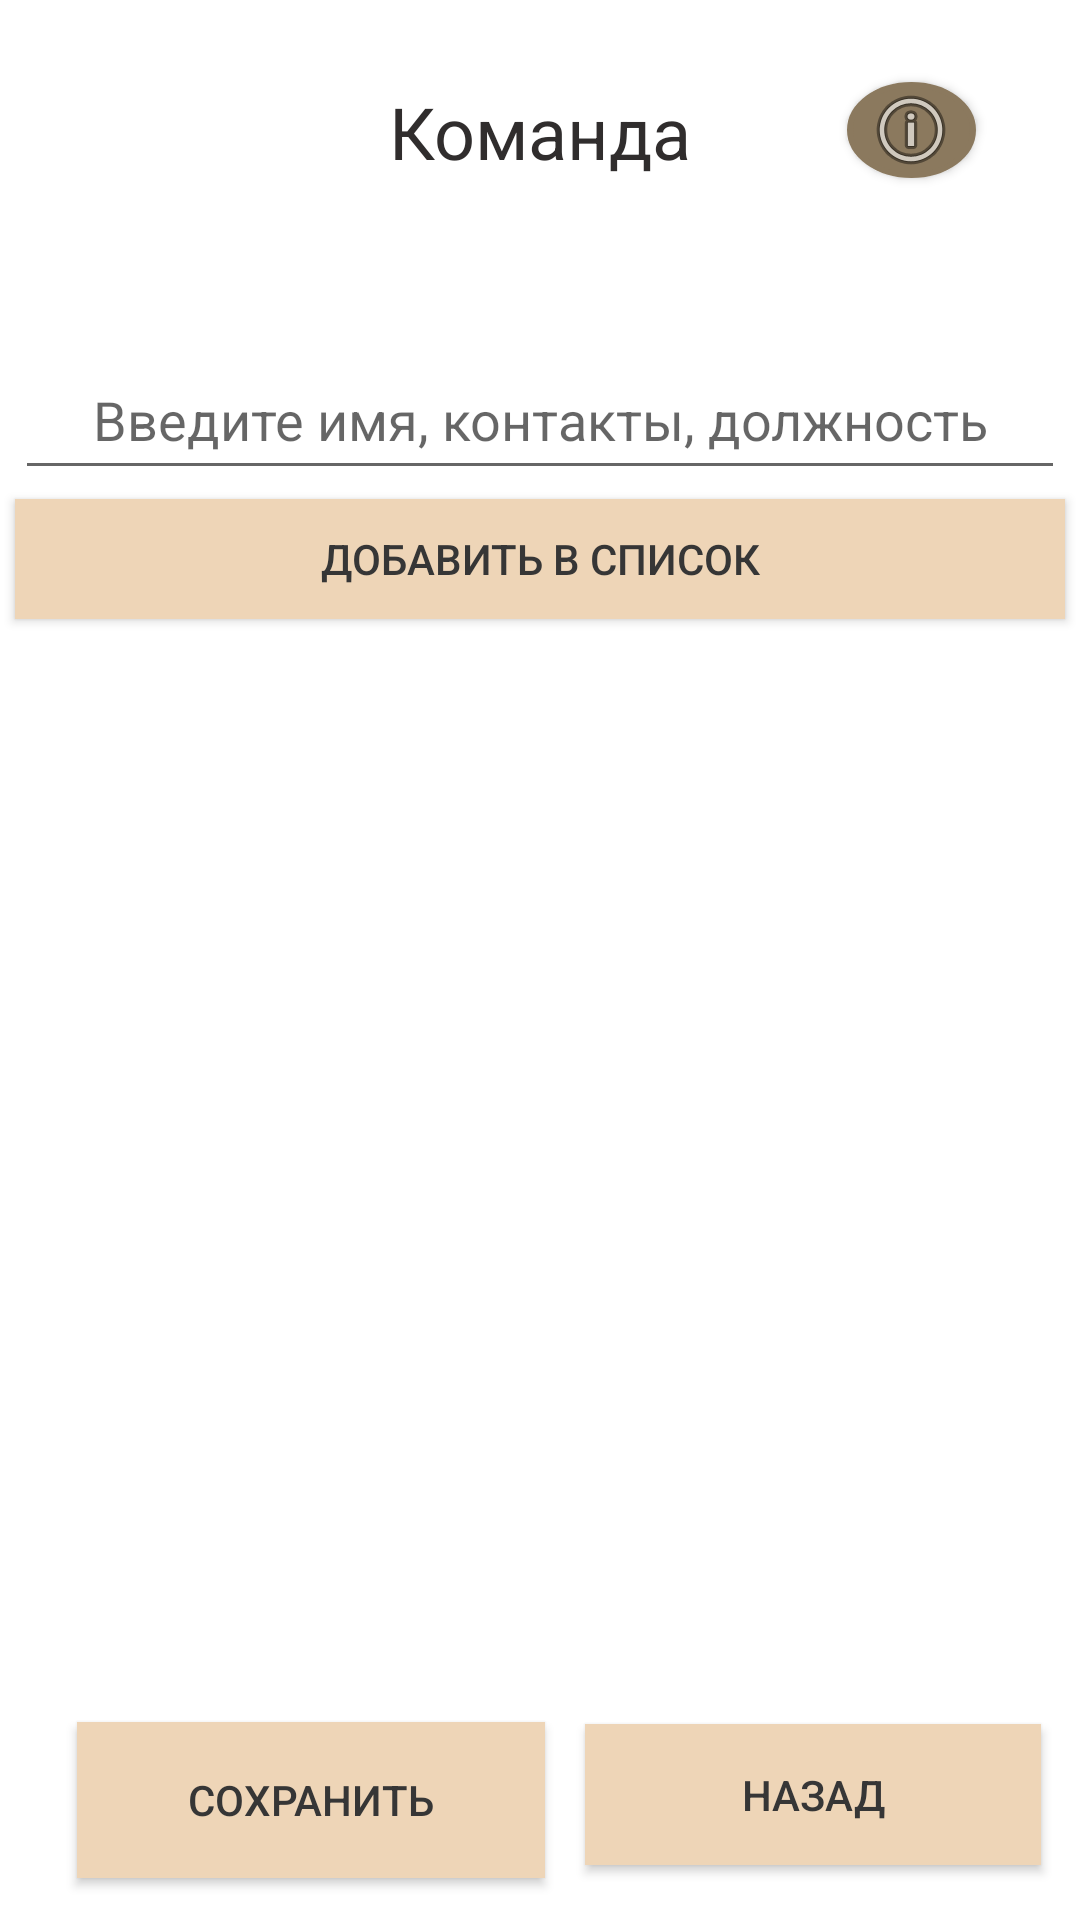

This screen was rendered from an Android layout file. Write that file and the resources it references.
<!-- AndroidManifest.xml: application theme Theme.New_Events -->
<!-- res/layout/activity_komanda.xml -->
<?xml version="1.0" encoding="utf-8"?>
<androidx.constraintlayout.widget.ConstraintLayout xmlns:android="http://schemas.android.com/apk/res/android"
xmlns:app="http://schemas.android.com/apk/res-auto"
xmlns:tools="http://schemas.android.com/tools"
android:layout_width="match_parent"
android:layout_height="match_parent"
tools:context=".Komanda">


    <androidx.appcompat.widget.AppCompatButton
        android:id="@+id/dobav"
        android:background="#EED5B7"
        android:textColor="#363636"
        android:layout_width="350dp"
        android:layout_height="40dp"
        android:layout_centerHorizontal="true"
        android:text="Добавить в список"
        app:layout_constraintBottom_toBottomOf="parent"
        app:layout_constraintEnd_toEndOf="parent"
        app:layout_constraintHorizontal_bias="0.496"
        app:layout_constraintStart_toStartOf="parent"
        app:layout_constraintTop_toTopOf="parent"
        app:layout_constraintVertical_bias="0.277" />

    <androidx.appcompat.widget.AppCompatButton
        android:id="@+id/save_dabav"
        android:background="#EED5B7"
        android:textColor="#363636"
        android:layout_width="156dp"
        android:layout_height="52dp"
        android:layout_centerHorizontal="true"
        android:text="Сохранить"
        app:layout_constraintBottom_toBottomOf="parent"
        app:layout_constraintEnd_toEndOf="parent"
        app:layout_constraintHorizontal_bias="0.125"
        app:layout_constraintStart_toStartOf="parent"
        app:layout_constraintTop_toTopOf="parent"
        app:layout_constraintVertical_bias="0.976" />

    <androidx.appcompat.widget.AppCompatButton
        android:id="@+id/nazad_k_glav4"
        android:background="#EED5B7"
        android:textColor="#363636"
        android:layout_width="152dp"
        android:layout_height="47dp"
        android:layout_centerHorizontal="true"
        android:onClick="nazad_k_glav4"
        android:text="Назад"
        app:layout_constraintBottom_toBottomOf="parent"
        app:layout_constraintEnd_toEndOf="parent"
        app:layout_constraintHorizontal_bias="0.938"
        app:layout_constraintStart_toStartOf="parent"
        app:layout_constraintTop_toTopOf="parent"
        app:layout_constraintVertical_bias="0.969" />

    <EditText
        android:id="@+id/vvod_comand"
        android:layout_width="350dp"
        android:layout_height="50dp"
        android:layout_alignParentTop="true"
        android:layout_centerHorizontal="true"
        android:layout_marginTop="26dp"
        android:ems="10"
        android:hint="Введите имя, контакты, должность"
        android:textAlignment="center"
        app:layout_constraintBottom_toBottomOf="parent"
        app:layout_constraintEnd_toEndOf="parent"
        app:layout_constraintHorizontal_bias="0.497"
        app:layout_constraintStart_toStartOf="parent"
        app:layout_constraintTop_toTopOf="parent"
        app:layout_constraintVertical_bias="0.155" />

    <ListView
        android:id="@+id/spisok_comand"
        android:layout_width="match_parent"
        android:layout_height="wrap_content"
        android:layout_below="@+id/dobav"
        android:layout_centerHorizontal="true"
        app:layout_constraintBottom_toBottomOf="parent"
        app:layout_constraintEnd_toEndOf="parent"
        app:layout_constraintHorizontal_bias="0.0"
        app:layout_constraintStart_toStartOf="parent"
        app:layout_constraintTop_toTopOf="parent"
        app:layout_constraintVertical_bias="0.419"></ListView>

    <TextView
        android:id="@+id/text_komand"
        android:layout_width="175dp"
        android:layout_height="40dp"
        android:text="Команда"
        android:textAlignment="center"
        android:textColor="#302D2D"
        android:textSize="24sp"
        app:layout_constraintBottom_toBottomOf="parent"
        app:layout_constraintEnd_toEndOf="parent"
        app:layout_constraintStart_toStartOf="parent"
        app:layout_constraintTop_toTopOf="parent"
        app:layout_constraintVertical_bias="0.046" />

    <androidx.appcompat.widget.AppCompatButton
        android:id="@+id/podskazka_button7"
        android:layout_width="43dp"
        android:layout_height="32dp"
        android:background="@drawable/circle_button"
        android:drawableTop="@android:drawable/ic_menu_info_details"
        android:onClick="onClick"
        android:textColor="#363636"
        app:layout_constraintBottom_toBottomOf="parent"
        app:layout_constraintEnd_toEndOf="parent"
        app:layout_constraintHorizontal_bias="0.891"
        app:layout_constraintStart_toStartOf="parent"
        app:layout_constraintTop_toTopOf="parent"
        app:layout_constraintVertical_bias="0.045" />

</androidx.constraintlayout.widget.ConstraintLayout>
<!-- resources referenced by this layout -->
<resources>
  <!-- drawable circle_button (drawable) -->
  <shape xmlns:android="http://schemas.android.com/apk/res/android"
      android:shape="oval">
      <stroke android:color="#8B795E"
          android:width="2dp"></stroke>
      <solid android:color="#8B795E"></solid>
      <size android:width="120dp"
          android:height="120dp" >
      </size>
  
  </shape>
  <style name="Theme.New_Events" parent="Theme.MaterialComponents.DayNight.DarkActionBar">
          
          <item name="colorPrimary">@color/purple_500</item>
          <item name="colorPrimaryVariant">@color/purple_700</item>
          <item name="colorOnPrimary">@color/white</item>
          
          <item name="colorSecondary">@color/teal_200</item>
          <item name="colorSecondaryVariant">@color/teal_700</item>
          <item name="colorOnSecondary">@color/black</item>
          
          <item name="android:statusBarColor">?attr/colorPrimaryVariant</item>
          
      </style>
  <color name="purple_500">#FFE4B5</color>
  <color name="purple_700">#FFE4B5</color>
  <color name="white">#FF000000</color>
  <color name="teal_200">#999085</color>
  <color name="teal_700">#999085</color>
  <color name="black">#FF000000</color>
</resources>
